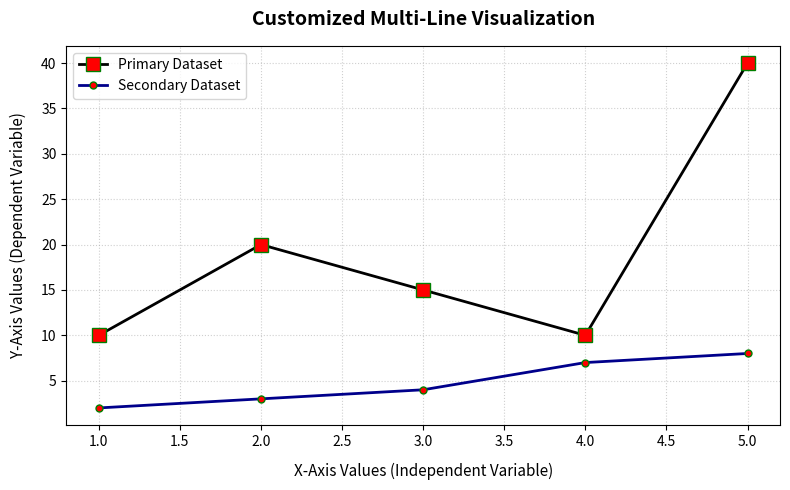

Reproduce this figure in Python.
import matplotlib.pyplot as plt
import numpy as np

# 1. Generate sample data
x = np.array([1, 2, 3, 4, 5])
y1 = np.array([10, 20, 15, 10, 40])
y2 = np.array([2, 3, 4, 7, 8])

# 2. Define style configuration dictionaries
# (Using type annotations to keep Pylance happy)
y1_style: dict = dict(
    label='Primary Dataset',
    marker='s',
    markersize=10,
    markerfacecolor='red',
    markeredgecolor='green',
    linestyle='solid',
    linewidth=2,
    color='black'
)

y2_style: dict = dict(
    label='Secondary Dataset',
    marker='.',
    markersize=10,
    markerfacecolor='red',
    markeredgecolor='green',
    linestyle='solid',
    linewidth=2,
    color='darkblue'
)

# 3. Create the plot figure
plt.figure(figsize=(8, 5))

# 4. Plot data using dictionary unpacking
plt.plot(x, y1, **y1_style)
plt.plot(x, y2, **y2_style)

# 5. Decorate and customize the chart
plt.title('Customized Multi-Line Visualization', fontsize=14, fontweight='bold', pad=15)
plt.xlabel('X-Axis Values (Independent Variable)', fontsize=11, labelpad=10)
plt.ylabel('Y-Axis Values (Dependent Variable)', fontsize=11, labelpad=10)

# 6. Add layout enhancements
plt.grid(True, linestyle=':', alpha=0.6)  # Subtle dotted background grid
plt.legend(loc='upper left', frameon=True) # Displays labels configured in dictionaries

# 7. Render and show chart
plt.tight_layout()  # Automatically adjusts padding around boundaries
plt.show()
